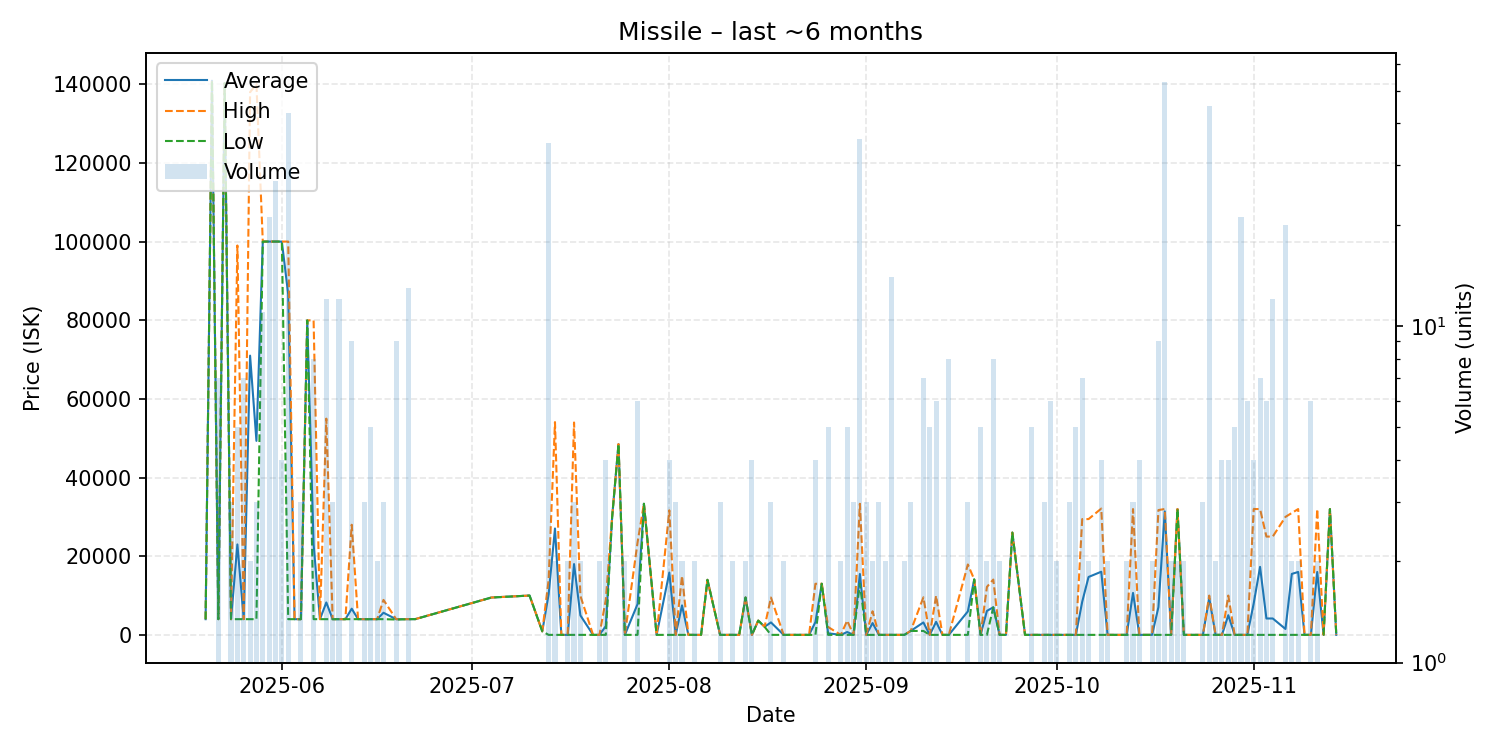

The table this chart was drawn from, first rows:
date, average, highest, lowest, order_count, volume
2025-05-20, 3991, 3991, 3991, 1, 1
2025-05-21, 140900, 140900, 140900, 1, 1
2025-05-22, 3991, 3991, 3991, 3, 7
2025-05-23, 140300, 140300, 140300, 1, 1
2025-05-24, 3991, 3991, 3991, 2, 3
2025-05-25, 22993, 99000, 3991, 2, 5
2025-05-26, 3991, 3991, 3991, 3, 7
2025-05-27, 70996, 138000, 3991, 2, 2
2025-05-28, 49327, 140000, 3991, 2, 3
2025-05-29, 100000, 100000, 100000, 6, 11
2025-05-30, 100000, 100000, 100000, 4, 21
2025-05-31, 100000, 100000, 100000, 3, 27
2025-06-01, 100000, 100000, 100000, 4, 4
2025-06-02, 86603, 100000, 3991, 3, 43
2025-06-03, 3991, 3991, 3991, 1, 1
2025-06-04, 3991, 3991, 3991, 2, 3
2025-06-05, 79960, 79960, 79960, 1, 1
2025-06-06, 22984, 79965, 3991, 7, 8
2025-06-07, 3991, 3991, 3991, 1, 1
2025-06-08, 8240, 54980, 3991, 4, 12
2025-06-09, 3991, 3991, 3991, 2, 3
2025-06-10, 3991, 3991, 3991, 3, 12
2025-06-11, 3991, 3991, 3991, 1, 1
2025-06-12, 6659, 28000, 3991, 4, 9
2025-06-13, 3991, 3991, 3991, 1, 1
2025-06-14, 3991, 3991, 3991, 2, 3
2025-06-15, 3991, 3991, 3991, 5, 5
2025-06-16, 3991, 3991, 3991, 2, 2
2025-06-17, 5624, 8890, 3991, 3, 3
2025-06-19, 3981, 3991, 3900, 6, 9
2025-06-21, 3992, 4000, 3991, 9, 13
2025-06-22, 4000, 4000, 4000, 1, 1
2025-07-04, 9500, 9500, 9500, 1, 1
2025-07-10, 9995, 9995, 9995, 1, 1
2025-07-12, 900.0, 900.0, 900.0, 1, 1
2025-07-13, 10308, 14000, 1.0, 11, 35
2025-07-14, 27050, 54100, 1.0, 2, 2
2025-07-15, 1.0, 1.0, 1.0, 1, 1
2025-07-16, 1.0, 1.0, 1.0, 2, 2
2025-07-17, 18001, 54000, 1.0, 3, 3
2025-07-18, 4950, 9900, 1.0, 2, 2
2025-07-20, 1.0, 1.0, 1.0, 1, 1
2025-07-21, 1.0, 1.0, 1.0, 2, 2
2025-07-22, 2238, 8950, 1.0, 4, 4
2025-07-23, 30000, 30000, 30000, 1, 1
2025-07-24, 48500, 48500, 48500, 1, 1
2025-07-25, 1.0, 1.0, 1.0, 2, 2
2025-07-27, 7834, 23500, 1.0, 6, 6
2025-07-28, 33340, 33340, 33340, 1, 1
2025-07-30, 1.0, 1.0, 1.0, 1, 1
2025-08-01, 15836, 31670, 1.0, 3, 4
2025-08-02, 1.0, 1.0, 1.0, 3, 3
2025-08-03, 7501, 15000, 1.01, 2, 2
2025-08-04, 1.01, 1.01, 1.01, 1, 1
2025-08-05, 1.01, 1.01, 1.01, 2, 2
2025-08-06, 1.01, 1.01, 1.01, 1, 1
2025-08-07, 14000, 14000, 14000, 1, 1
2025-08-09, 1.01, 1.01, 1.01, 3, 3
2025-08-10, 1.02, 1.02, 1.02, 1, 1
2025-08-11, 1.01, 1.01, 1.01, 2, 2
... 81 more rows
